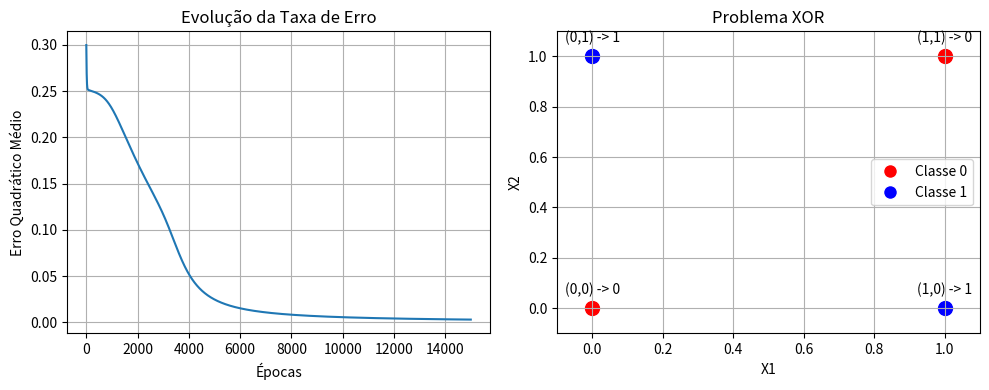

Write the Python code that produced this figure.
import numpy as np
import matplotlib.pyplot as plt

# Função de ativação sigmoid
def sigmoid(x):
    return 1 / (1 + np.exp(-x))

# Derivada da função sigmoid
def sigmoid_derivative(x):
    return x * (1 - x)

# Classe da Rede Neural Multicamadas
class NeuralNetwork:
    def __init__(self, input_size, hidden_sizes, output_size, learning_rate=0.1, epochs=10000):
        # Inicializa os parâmetros
        self.learning_rate = learning_rate
        self.epochs = epochs
        
        # Lista de pesos para cada camada
        layer_sizes = [input_size] + hidden_sizes + [output_size]
        self.weights = []
        for i in range(len(layer_sizes) - 1):
            # Pesos inicializados aleatoriamente
            weight_matrix = np.random.uniform(-1, 1, (layer_sizes[i], layer_sizes[i+1]))
            self.weights.append(weight_matrix)
    
    def feedforward(self, x):
        activations = [x]
        input = x
        # Propagação para frente
        for weight in self.weights:
            net_input = np.dot(input, weight)
            activation = sigmoid(net_input)
            activations.append(activation)
            input = activation
        return activations
    
    def backpropagation(self, activations, y_true):
        # Calcula o erro na saída
        error = y_true - activations[-1]
        deltas = [error * sigmoid_derivative(activations[-1])]
        
        # Propaga o erro para trás
        for i in reversed(range(len(self.weights)-1)):
            delta = deltas[-1].dot(self.weights[i+1].T) * sigmoid_derivative(activations[i+1])
            deltas.append(delta)
        
        deltas.reverse()
        # Atualiza os pesos
        for i in range(len(self.weights)):
            layer_input = np.atleast_2d(activations[i])
            delta = np.atleast_2d(deltas[i])
            self.weights[i] += self.learning_rate * layer_input.T.dot(delta)
    
    def train(self, X, y):
        # Lista para armazenar os erros ao longo do treinamento
        errors = []
        epochs_list = []
        
        for epoch in range(self.epochs):
            for xi, yi in zip(X, y):
                activations = self.feedforward(xi)
                self.backpropagation(activations, yi)
                
            # Calcular e armazenar o erro a cada época
            loss = np.mean(np.square(y - self.predict(X)))
            errors.append(loss)
            epochs_list.append(epoch)
            
            # Opcional: Impressão do erro a cada 1000 épocas
            if epoch % 1000 == 0:
                print(f"Época {epoch}, Erro: {loss}")
        
        return epochs_list, errors

    def predict(self, X):
        y_pred = []
        for xi in X:
            activations = self.feedforward(xi)
            y_pred.append(activations[-1])
        return np.array(y_pred)

# Exemplo de uso
if __name__ == "__main__":
    # Dados de entrada (função XOR)
    X = np.array([
        [0, 0],
        [0, 1],
        [1, 0],
        [1, 1],
    ])
    
    # Saídas desejadas
    y = np.array([
        [0],
        [1],
        [1],
        [0],
    ])
    
    # Cria a rede neural com uma camada oculta de 4 neurônios - parametros estaveis, confiaveis e com convergencia
    nn = NeuralNetwork(input_size=2, hidden_sizes=[4], output_size=1, learning_rate=0.1, epochs=15000)

    ##parametros com camada menor que o necessário
    #nn = NeuralNetwork(input_size=2, hidden_sizes=[2], output_size=1, learning_rate=0.1, epochs=1000)

    ## camadas que tem convergencia mas pode causar erros
    #nn = NeuralNetwork(input_size=2, hidden_sizes=[3], output_size=1, learning_rate=0.5, epochs=5000)

    # camadas insuficientes para convergencia, mesmo com muitos ciclos
    #nn = NeuralNetwork(input_size=2, hidden_sizes=[2], output_size=1, learning_rate=0.01, epochs=20000)

    # camadas suficientes para convergencia, mesmo com um alto aprendizado, permanece estagnado
    #nn = NeuralNetwork(input_size=2, hidden_sizes=[2], output_size=1, learning_rate=1.0, epochs=20000)
    

    
    # Treina a rede neural e obtém os erros
    epochs, errors = nn.train(X, y)
    
    # Testa a rede neural
    outputs = nn.predict(X)
    print("\nResultados:")
    for xi, yi_pred in zip(X, outputs):
        print(f"Entrada: {xi}, Saída Prevista: {yi_pred.round()}")  # Arredonda a saída
    
    # Plotar a evolução da taxa de erro
    plt.figure(figsize=(10, 4))
    
    # Gráfico 1: Evolução da taxa de erro
    plt.subplot(1, 2, 1)
    plt.plot(epochs, errors)
    plt.title('Evolução da Taxa de Erro')
    plt.xlabel('Épocas')
    plt.ylabel('Erro Quadrático Médio')
    plt.grid(True)
    
    # Gráfico 2: Pontos do problema XOR
    plt.subplot(1, 2, 2)
    
    # Extrair as classes previstas
    y_pred = nn.predict(X).flatten()
    
    # Plotar os pontos coloridos de acordo com a classe
    for i in range(len(X)):
        color = 'red' if y[i][0] == 0 else 'blue'
        marker = 'o' if y_pred[i].round() == y[i][0] else 'x'  # x para classificações erradas
        plt.scatter(X[i][0], X[i][1], c=color, marker=marker, s=100)
    
    # Adicionar rótulos
    for i, (x1, x2) in enumerate(X):
        plt.annotate(f'({x1},{x2}) -> {int(y[i][0])}', 
                    (x1, x2), 
                    textcoords="offset points", 
                    xytext=(0,10), 
                    ha='center')
    
    plt.grid(True)
    plt.xlim(-0.1, 1.1)
    plt.ylim(-0.1, 1.1)
    plt.title('Problema XOR')
    plt.xlabel('X1')
    plt.ylabel('X2')
    
    # legenda
    from matplotlib.lines import Line2D
    legend_elements = [
        Line2D([0], [0], marker='o', color='w', markerfacecolor='red', markersize=10, label='Classe 0'),
        Line2D([0], [0], marker='o', color='w', markerfacecolor='blue', markersize=10, label='Classe 1')
    ]
    plt.legend(handles=legend_elements)
    
    plt.tight_layout()
    plt.show()